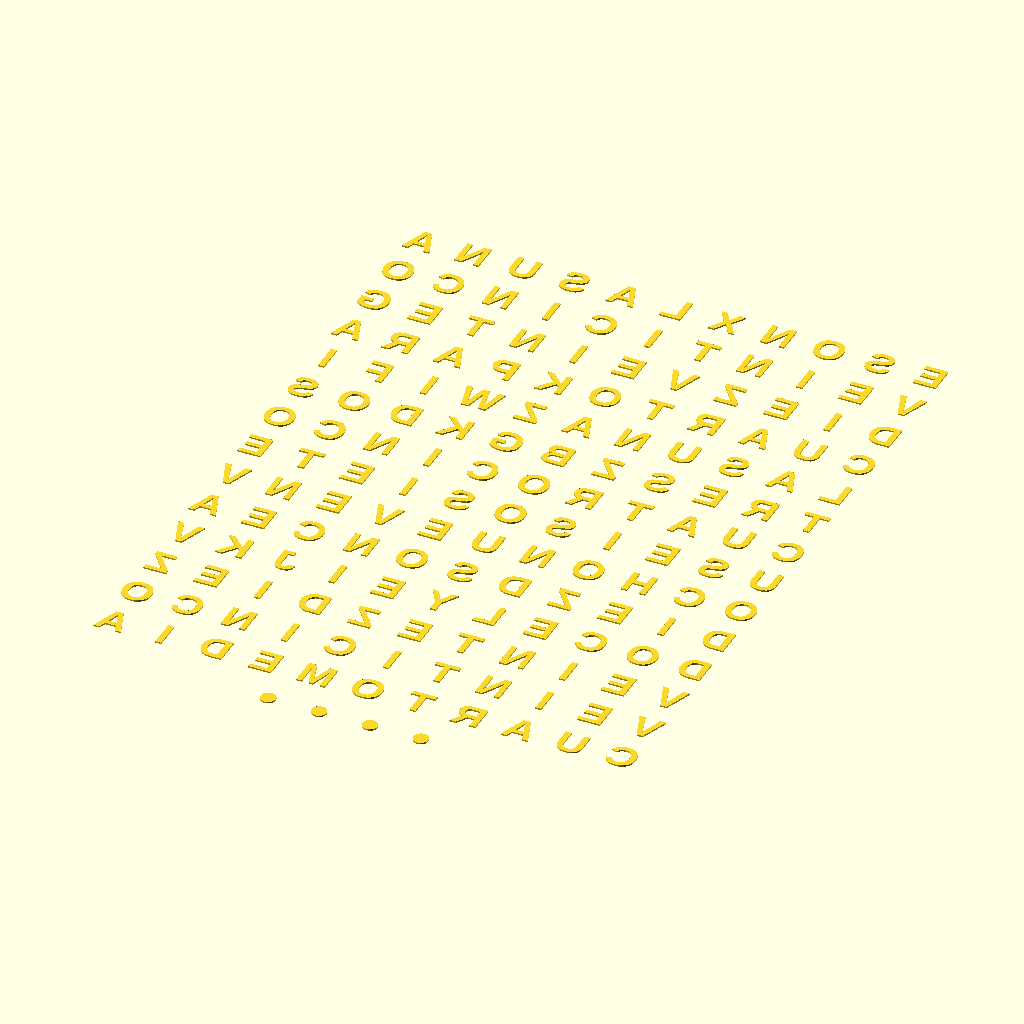
Cell 1 — every parameter at its default value.
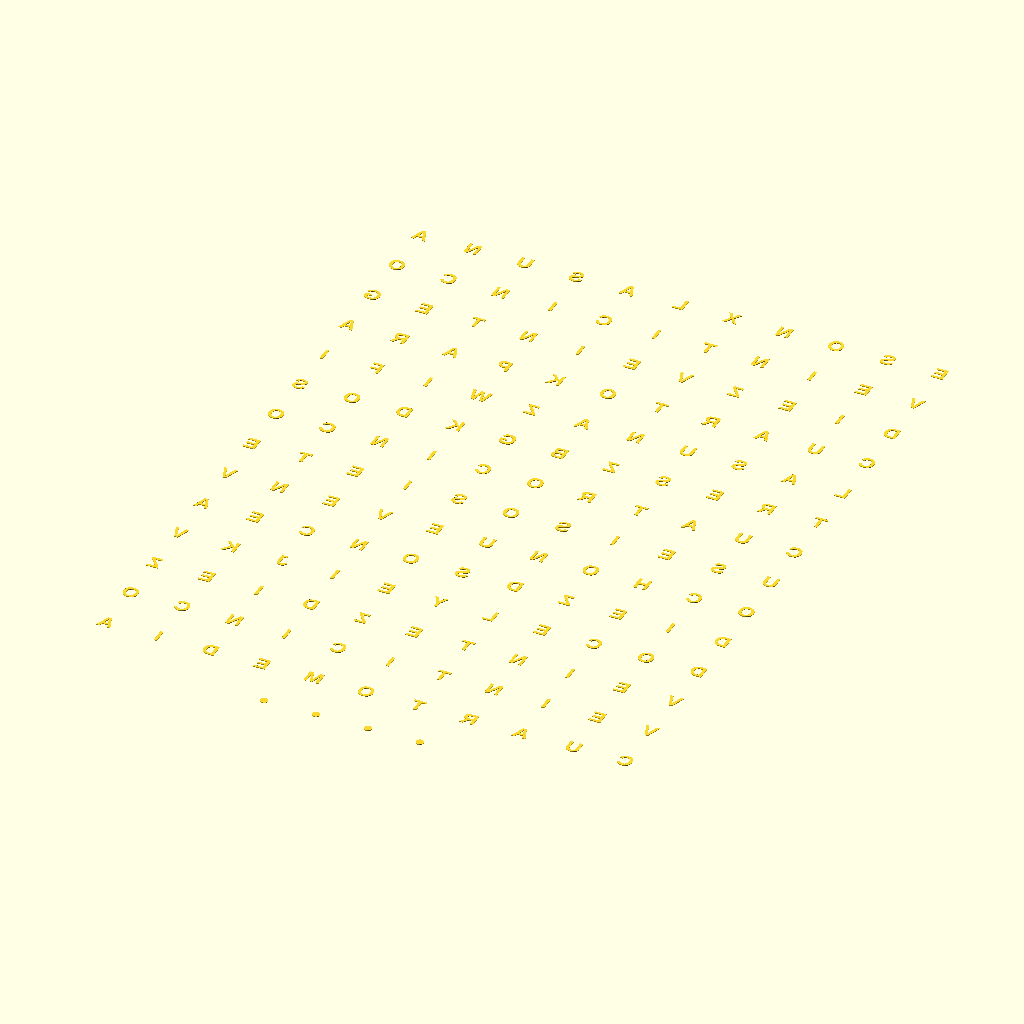
Cell 2 — led_pitch set to 27.027, the other parameters unchanged.
All cells are drawn from the same view direction (rotation 55°, 0°, 25°, orthographic, colour scheme Cornfield), but the view is re-fitted for each cell, so position and scale can differ between cells as well as the parameter.
Source of the model, backups/root_legacy_3d/wordclock_letters_infill.scad:
// ==============================================================================
// WORDCLOCK ESP32 - PIEZA AUXILIAR: RELLENO DE LETRAS (LETTERS INFILL STL)
// Parametric OpenSCAD Model for Bambu Lab (256x256 mm build plate)
// High-Density LED Strip: WS2812B 74 LEDs/m (Pitch = 13.5135 mm)
// Proporción 4:5: 188.0 mm x 240.0 mm
// ==============================================================================

led_pitch   = 13.5135;
cols        = 11;
rows        = 14;

box_w       = 188.0;
box_h       = 240.0;

grid_w      = (cols - 1) * led_pitch;
grid_h      = (rows - 1) * led_pitch;

margin_x    = (box_w - grid_w) / 2;
margin_top  = (box_h - grid_h - led_pitch) / 2;

diff_thick  = 0.4; // 2 capas a 0.20 mm de PLA Blanco Translúcido

font_name   = "Arial:style=Bold";
font_size   = 7.8;
dot_radius  = 2.0;

dots_y      = box_h - margin_top - (14 * led_pitch);

matrix_text = [
    ["A","N","U","S","A","L","X","N","O","S","E"],
    ["O","C","N","I","C","I","T","N","I","E","V"],
    ["G","E","T","N","I","E","V","Z","E","I","D"],
    ["A","R","A","P","K","O","T","R","A","U","C"],
    ["I","F","I","W","Z","A","N","U","S","A","L"],
    ["S","O","D","K","G","B","Z","S","E","R","T"],
    ["O","C","N","I","C","O","R","T","A","U","C"],
    ["E","T","E","I","S","O","S","I","E","S","U"],
    ["V","N","E","V","E","U","N","O","H","C","O"],
    ["A","E","C","N","O","S","D","Z","E","I","D"],
    ["V","K","J","I","E","Y","L","E","C","O","D"],
    ["Z","E","I","D","Z","E","T","N","I","E","V"],
    ["O","C","N","I","C","I","T","N","I","E","V"],
    ["A","I","D","E","M","O","T","R","A","U","C"]
];

module wordclock_letters_infill() {
    union() {
        // Filas 0 a 13 (Texto)
        for (r = [0 : rows - 1]) {
            for (c = [0 : cols - 1]) {
                x = margin_x + (c * led_pitch);
                y = box_h - margin_top - (r * led_pitch);
                
                translate([x, y, 0]) {
                    linear_extrude(height = diff_thick) {
                        mirror([1, 0, 0]) {
                            text(matrix_text[r][c], size = font_size, font = font_name, halign = "center", valign = "center");
                        }
                    }
                }
            }
        }

        // Fila 14 (4 Puntos de Minutos Centrados)
        for (i = [0 : 3]) {
            x_dot = margin_x + ((3.5 + i) * led_pitch);
            translate([x_dot, dots_y, 0]) {
                cylinder(r = dot_radius, h = diff_thick, $fn = 32);
            }
        }
    }
}

wordclock_letters_infill();
Parameter table extracted from the source (name, type, default, range or options):
led_pitch: number, default 13.5135
cols: number, default 11
rows: number, default 14
box_w: number, default 188
box_h: number, default 240
diff_thick: number, default 0.4
font_name: string, default "Arial:style=Bold"
font_size: number, default 7.8
dot_radius: number, default 2
